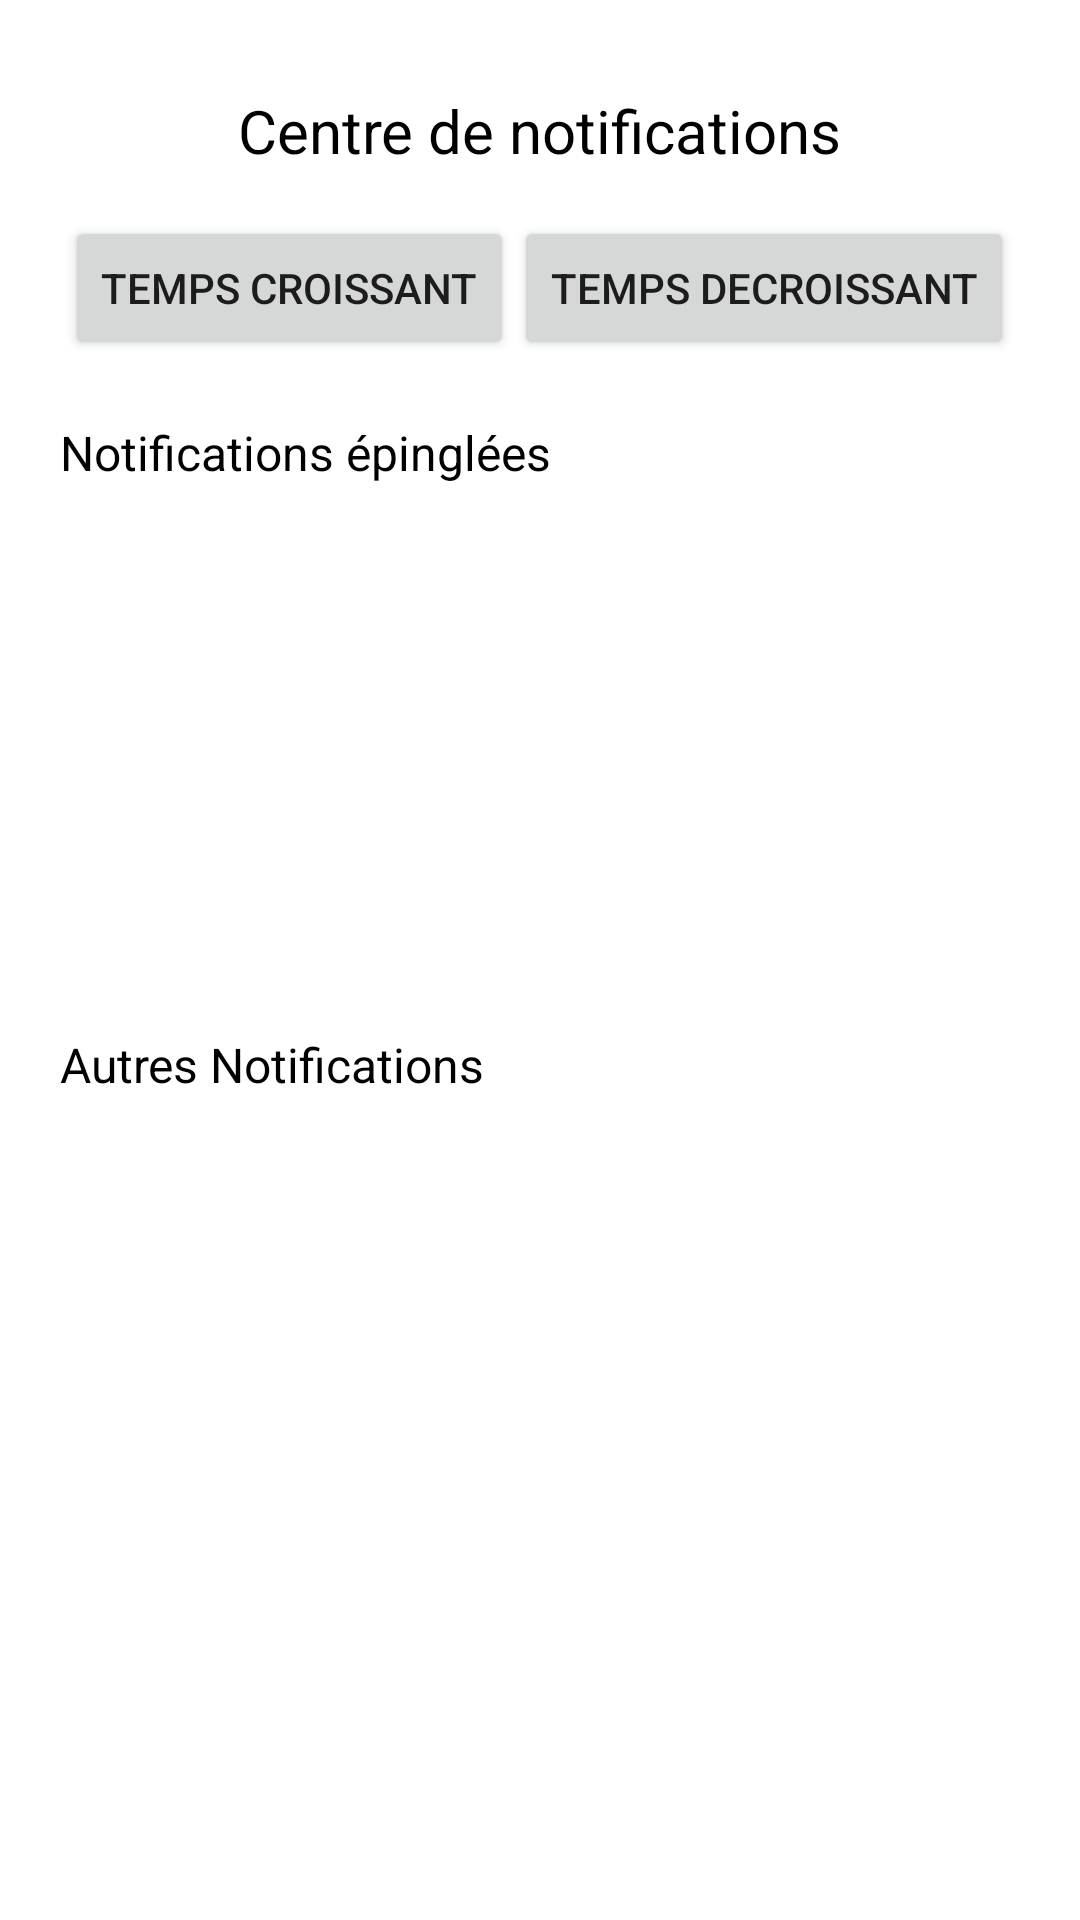

The Android layout XML behind this screen, and the referenced resources:
<!-- AndroidManifest.xml: application theme Theme.Projet_TD2_Menu -->
<!-- res/layout/activity_notifications_center.xml -->
<?xml version="1.0" encoding="utf-8"?>
<androidx.constraintlayout.widget.ConstraintLayout xmlns:android="http://schemas.android.com/apk/res/android"
    xmlns:app="http://schemas.android.com/apk/res-auto"
    xmlns:tools="http://schemas.android.com/tools"
    android:id="@+id/notification_center"
    android:layout_width="match_parent"
    android:layout_height="match_parent"
    tools:context=".MVC.NotificationsCenterActivity">

    <TextView
        android:id="@+id/title"
        android:layout_width="wrap_content"
        android:layout_height="wrap_content"
        app:layout_constraintTop_toTopOf="parent"
        app:layout_constraintRight_toRightOf="parent"
        app:layout_constraintLeft_toLeftOf="parent"
        android:layout_marginTop="30dp"
        android:text="@string/title_notification_center"
        android:paddingBottom="15dp"
        android:textColor="@color/black"
        android:textSize="20sp"/>

    <LinearLayout
        android:id="@+id/buttons_sort"
        android:layout_width="match_parent"
        android:layout_height="wrap_content"
        app:layout_constraintTop_toBottomOf="@id/title"
        android:orientation="horizontal"
        android:gravity="center">
    <Button
        android:id="@+id/increase_time_button"
        android:layout_width="wrap_content"
        android:layout_height="wrap_content"
        android:text="temps croissant"/>

    <Button
        android:id="@+id/decrease_time_button"
        android:layout_width="wrap_content"
        android:layout_height="wrap_content"
        android:text="temps decroissant"/>
    </LinearLayout>

    <LinearLayout
        android:id="@+id/layout_list_view"
        android:layout_width="match_parent"
        android:layout_height="0dp"
        app:layout_constraintTop_toBottomOf="@id/buttons_sort"
        app:layout_constraintBottom_toTopOf="@id/navigation_bar"
        android:orientation="vertical"
        android:paddingTop="20dp">

        <TextView
            android:layout_width="wrap_content"
            android:layout_height="wrap_content"
            android:text="Notifications épinglées"
            android:textColor="@color/black"
            android:textSize="16sp"
            android:paddingStart="20dp"/>

        <ListView
            android:layout_marginTop="10dp"
            android:layout_marginBottom="20dp"
            android:id="@+id/list_notifications_pinned"
            android:layout_width="match_parent"
            android:layout_height="0dp"
            android:layout_weight="0.6"/>

        <TextView
            android:layout_width="wrap_content"
            android:layout_height="wrap_content"
            android:text="Autres Notifications"
            android:textColor="@color/black"
            android:textSize="16sp"
            android:paddingStart="20dp"/>

        <ListView
            android:layout_marginTop="10dp"
            android:layout_marginBottom="10dp"
            android:id="@+id/list_notifications"
            android:layout_width="match_parent"
            android:layout_height="0dp"
            android:layout_weight="1"/>
    </LinearLayout>

    <FrameLayout
        android:id="@+id/navigation_bar"
        android:name="edu.polytech.projet_td2_menu.fragments.NavigationBar"
        android:layout_width="match_parent"
        android:layout_height="wrap_content"
        android:gravity="center"
        android:orientation="horizontal"
        app:layout_constraintBottom_toBottomOf="parent"/>
</androidx.constraintlayout.widget.ConstraintLayout>
<!-- resources referenced by this layout -->
<resources>
  <string name="title_notification_center">Centre de notifications</string>
  <style name="Theme.Projet_TD2_Menu" parent="Theme.MaterialComponents.DayNight.DarkActionBar">
          
          <item name="colorPrimary">@color/purple_500</item>
          <item name="colorPrimaryVariant">@color/purple_700</item>
          <item name="colorOnPrimary">@color/white</item>
          
          <item name="colorSecondary">@color/teal_200</item>
          <item name="colorSecondaryVariant">@color/teal_700</item>
          <item name="colorOnSecondary">@color/black</item>
          
          <item name="android:statusBarColor" tools:targetApi="l">?attr/colorPrimaryVariant</item>
          
      </style>
  <!-- not gathered from this repository: default colours our renderer supplied (Android Studio template values) -->
  <color name="purple_500">#FF6200EE</color>
  <color name="purple_700">#FF3700B3</color>
  <color name="teal_200">#FF03DAC5</color>
  <color name="teal_700">#FF018786</color>
  <color name="black">#FF000000</color>
  <color name="white">#FFFFFFFF</color>
</resources>
